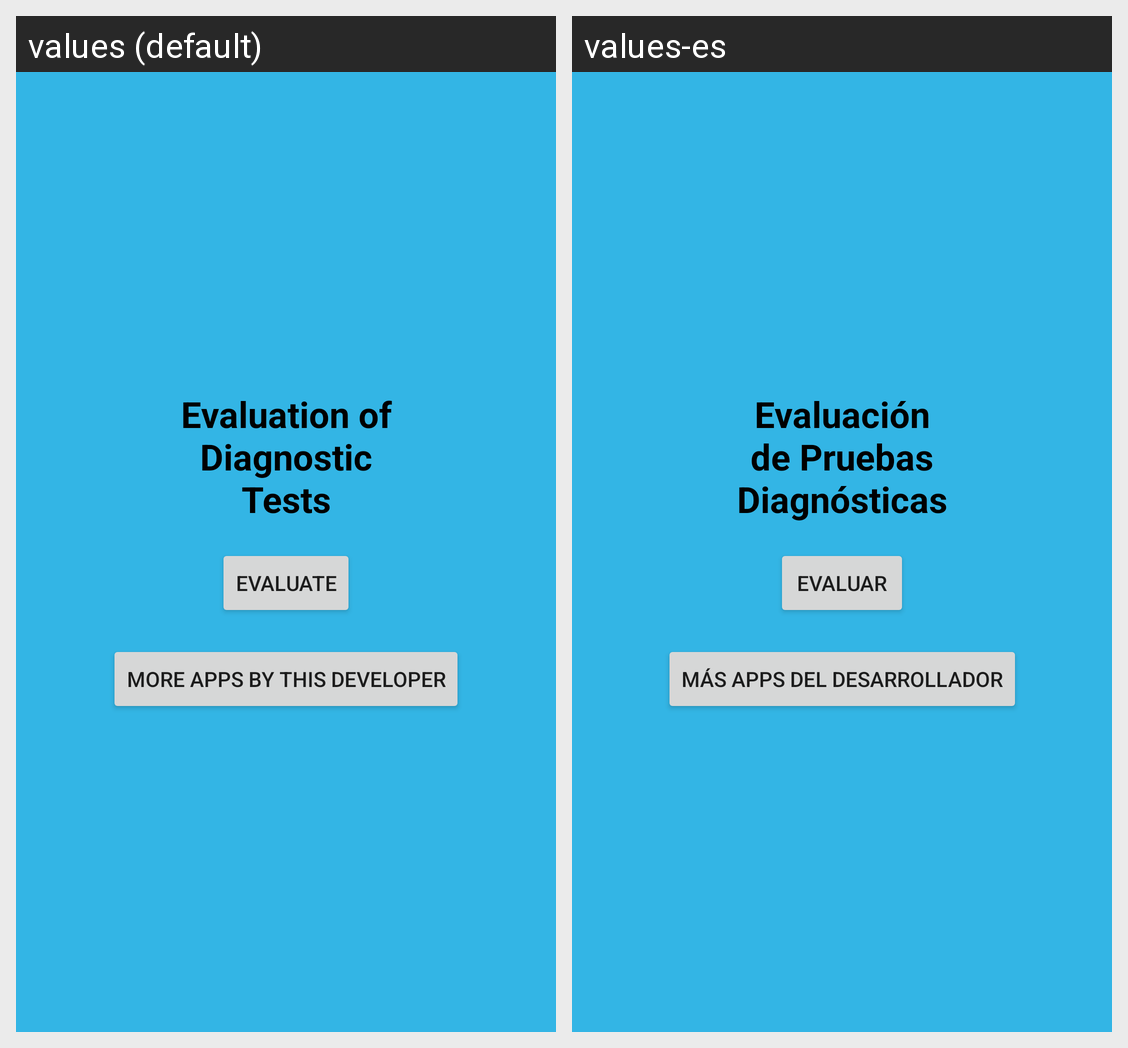

Strings drawn on this Android screen and how each of the app's shown locales translates them:
Android screen res/layout/activity_main_menu.xml rendered under 2 locales, left to right: values (default), values-es. Device: Nexus 5 (rendered at 1080×1920; each locale shown at half size, 540×960, under a caption strip naming it); theme Theme.EvaluacionPruebasDiagnosticas.
Strings drawn on this screen, with the default value and each locale's value (text and hints the layout hard-codes, and strings that could not be matched under every locale, appear in the picture but are not listed):

app_name
  values: Evaluation of Diagnostic Tests
  values-es: Evaluación de Pruebas Diagnósticas

evaluate
  values: Evaluate
  values-es: Evaluar

more_apps
  values: More Apps by this Developer
  values-es: Más Apps del desarrollador
